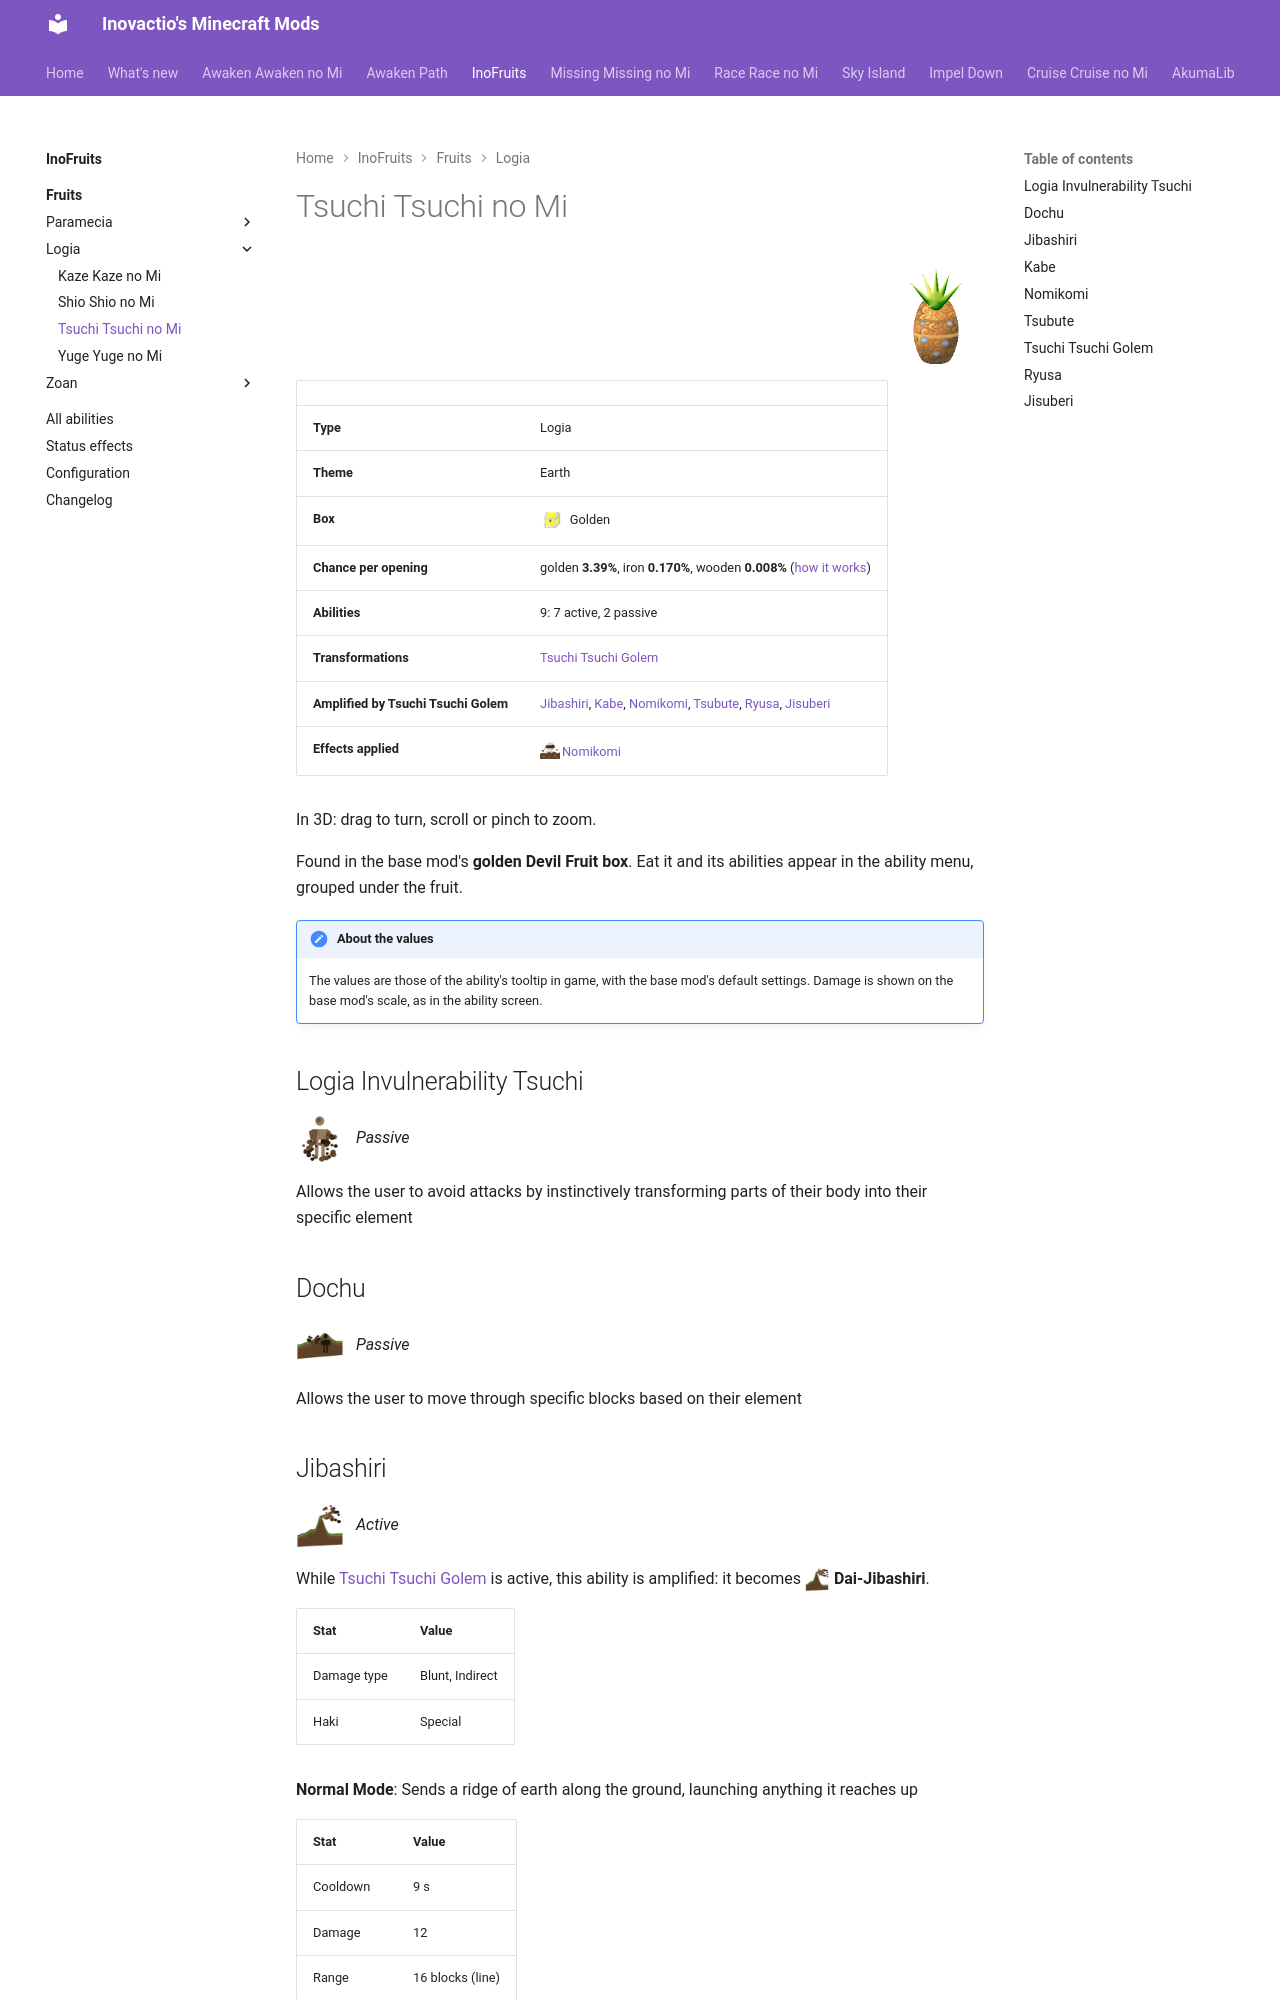

repository: Inovactio/inovactio.github.io · page: mods/inofruits/fruits/tsuchi-tsuchi-no-mi/index.html · generator: mkdocs

# Tsuchi Tsuchi no Mi

![](../fruit-icons/tsuchi-tsuchi-no-mi.png){ .mod-icon }

| | |
|---|---|
| **Type** | Logia |
| **Theme** | Earth |
| **Box** | ![Golden box](../../../assets/mineminenomi/golden_box.png "Golden box: texture from Mine Mine no Mi"){ .box-icon } Golden |
| **Chance per opening** | golden **3.39%**, iron **0.170%**, wooden **0.008%** ([how it works](index.md#box-odds)) |
| **Abilities** | 9: 7 active, 2 passive |
| **Transformations** | [Tsuchi Tsuchi Golem](#tsuchi-tsuchi-golem) |
| **Amplified by Tsuchi Tsuchi Golem** | [Jibashiri](#jibashiri), [Kabe](#kabe), [Nomikomi](#nomikomi), [Tsubute](#tsubute), [Ryusa](#ryusa), [Jisuberi](#jisuberi) |
| **Effects applied** | ![](../effect-icons/nomikomi.png){ .effect-mini }[Nomikomi](../effects.md#effect-nomikomi) |

In 3D: drag to turn, scroll or pinch to zoom.

<div class="model-viewer" data-models="../../" data-ids="forms/tsuchi-tsuchi-golem"></div>

Found in the base mod's **golden Devil Fruit box**. Eat it and its abilities appear in the ability menu, grouped under the fruit.

!!! note "About the values"
    The values are those of the ability's tooltip in game, with the base mod's default settings. Damage is shown on the base mod's scale, as in the ability screen.

## Logia Invulnerability Tsuchi { #logia-invulnerability-tsuchi }

![](../abilities/logia-invulnerability-tsuchi.png){ .ability-icon } *Passive*

Allows the user to avoid attacks by instinctively transforming parts of their body into their specific element

## Dochu { #dochu }

![](../abilities/dochu.png){ .ability-icon } *Passive*

Allows the user to move through specific blocks based on their element
